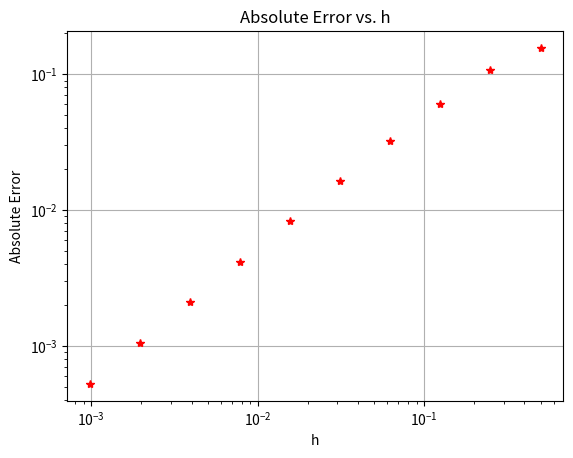
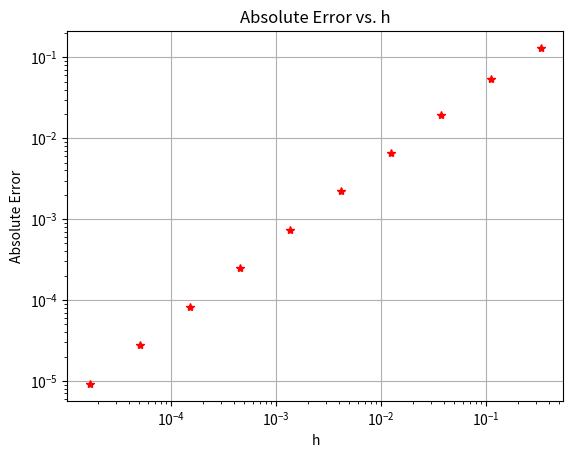
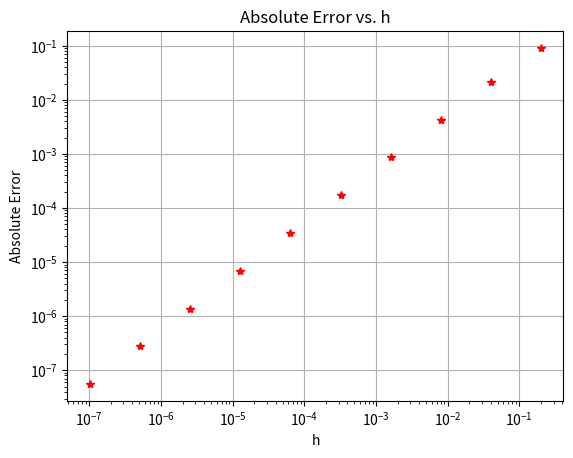
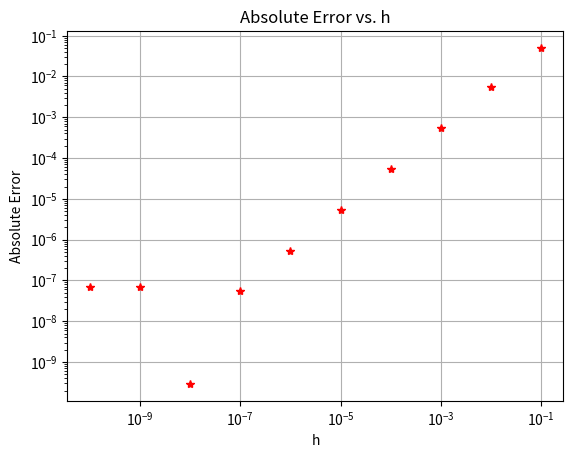
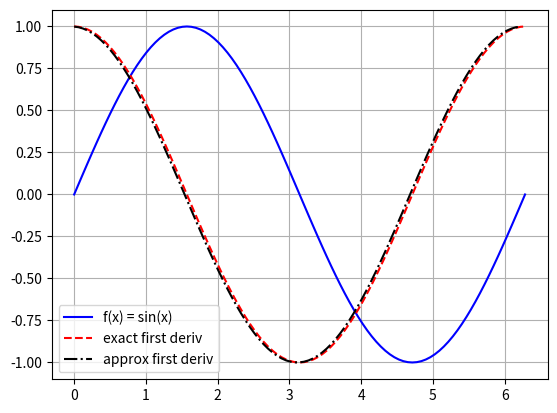
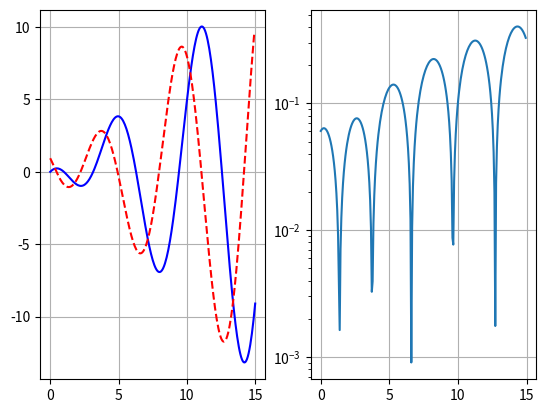
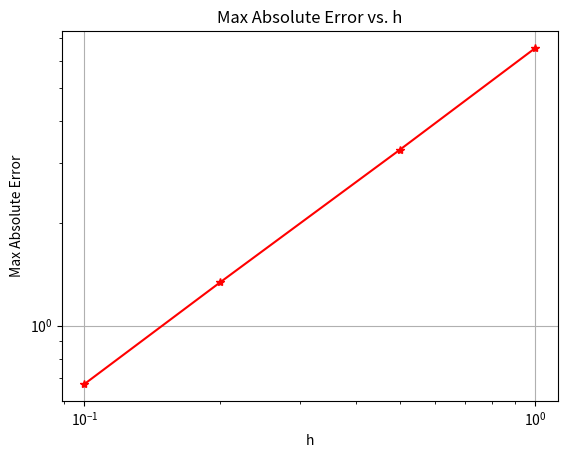
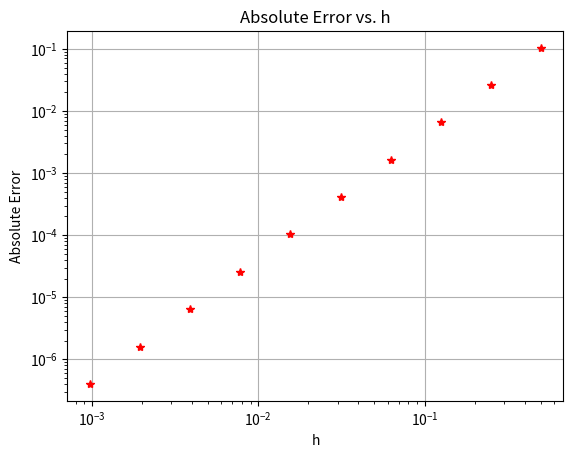
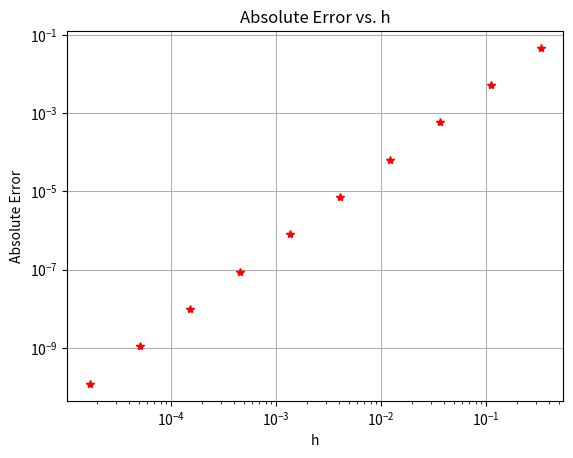
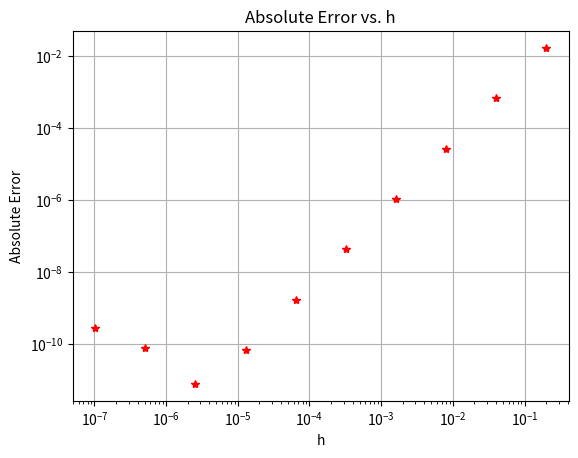
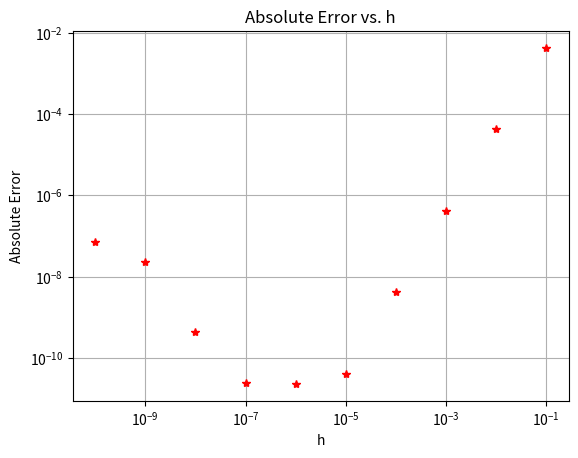
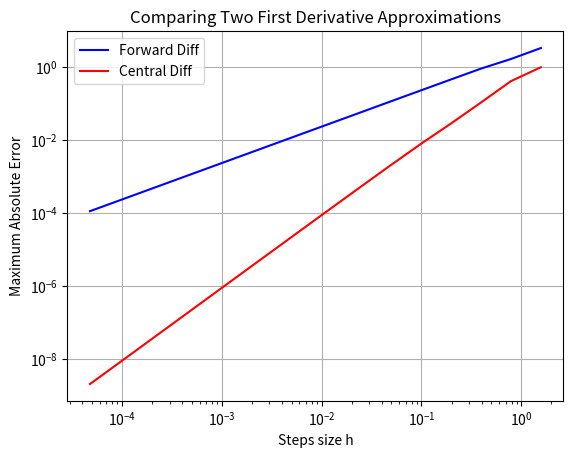
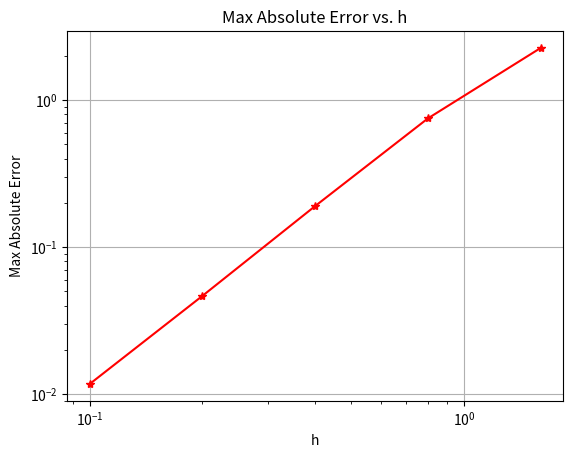

Here is the Python script that generated these plots, in order:
import numpy as np
import matplotlib.pyplot as plt


# 5.11
def table(f, exact, delta_f):
    # Create table header
    hdr1 = "h"
    hdr2 = "Δf(1)"
    hdr3 = "|f'(1) - Δf(1)|"
    hdr4 = "Error reduction factor"
    print(f"{hdr1:<20} | {hdr2:<18} | {hdr3:<18} | {hdr4:<18}")
    print("-" * 82)

    # Fill in n=1 row
    h = 2 ** (-1)
    h_str = f"2^-1 = {h:g}"
    error = abs(exact - delta_f(h))
    print(f"{h_str:<20} | {delta_f(h):<18.15f} | {error:<18.15f} |")

    # Fill in n=2 row
    h = 2 ** (-2)

    h_str = f"2^-2 = {h:g}"
    error_prev = error
    error = abs(exact - delta_f(h))
    print(
        f"{h_str:<20} | {delta_f(h):<18.15f} | {error:<18.15f} | {error_prev/error:<18.15f}"
    )

    for i in range(3, 11):
        h = 2 ** (-i)
        h_str = f"2^{-i} = {h:g}"
        error_prev = error
        error = abs(exact - delta_f(h))
        print(
            f"{h_str:<20} | {delta_f(h):<18.15f} | {error:<18.15f} | {error_prev/error:<18.15f}"
        )
    print()
    return


f = lambda x: np.sin(x) * (1 - x)
exact = -np.sin(1)  # Derivative evaluated at 1
delta_f = lambda h: (f(1 + h) - f(1)) / h

table(f, exact, delta_f)
f1 = lambda x: np.sin(x)
exact1 = np.cos(1)
delta_f1 = lambda h: (f1(1 + h) - f1(1)) / h
table(f1, exact1, delta_f1)


# exact is the value of the deriv evaluated at the point
def plot_forward_difference_errors(f, x, exact, H):
    AbsError = []
    for h in H:
        approx = (f(x + h) - f(x)) / h
        AbsError.append(abs(approx - exact))

    # Make a loglog plot
    plt.loglog(H, AbsError, "r*")  # Makes axes log scales
    plt.xlabel("h")
    plt.ylabel("Absolute Error")
    plt.title("Absolute Error vs. h")
    plt.grid()
    plt.show()
    return


f = lambda x: np.sin(x) * (1 - x)
x = 1
exact = -np.sin(x)
H = [2 ** (-n) for n in range(1, 11)]
plot_forward_difference_errors(f, x, exact, H)

H1 = [3 ** (-n) for n in range(1, 11)]
plot_forward_difference_errors(f, x, exact, H1)

H2 = [5 ** (-n) for n in range(1, 11)]
plot_forward_difference_errors(f, x, exact, H2)

H3 = [10 ** (-n) for n in range(1, 11)]
plot_forward_difference_errors(f, x, exact, H3)


# 5.13
def ForwardDiff(f, a, b, N):
    x = np.linspace(a, b, N + 1)
    h = x[1] - x[0]
    df = []
    for j in np.arange(len(x) - 1):  # Makes a list of the integers from 0 to N-1
        df.append((f(x[j + 1]) - f(x[j])) / h)
    return df


f = lambda x: np.sin(x)
exact_df = lambda x: np.cos(x)
a = 0
b = 2 * np.pi
N = 100

df = ForwardDiff(f, a, b, N)
x = np.linspace(a, b, N + 1)
plt.plot(x, f(x), "b", x, exact_df(x), "r--", x[0:-1], df, "k-.")
# Plot approximation excluding the final value in our set of points as we cant compute this
plt.grid()
plt.legend(["f(x) = sin(x)", "exact first deriv", "approx first deriv"])
plt.show()


# 5.14
def ForwardDiff2(f, a, b, N):
    x = np.linspace(a, b, N + 1)
    h = x[1] - x[0]
    y = f(x)
    df = (y[1:] - y[:-1]) / h
    return df


df = ForwardDiff2(f, a, b, N)
plt.plot(x, f(x), "b", x, exact_df(x), "r--", x[0:-1], df, "k-.")
# Plot approximation excluding the final value in our set of points as we cant compute this
plt.grid()
plt.legend(["f(x) = sin(x)", "exact first deriv", "approx first deriv"])
plt.show()

# 5.15
f1 = lambda x: np.sin(x) * (1 - x)
a = 0
b = 15
N = 250
x = np.linspace(a, b, N + 1)
y = f1(x)
df = ForwardDiff2(f1, a, b, N)
exact = lambda x: np.cos(x) * (1 - x) - np.sin(x)
fig, ax = plt.subplots(1, 2)  # Makes 1x2 grid for the plots to display in
ax[0].plot(x, y, "b", x[0:-1], df, "r--")  # Plots the two in the first box
ax[0].grid()
ax[1].semilogy(x[0:-1], abs(exact(x[0:-1]) - df))  # Second box, y axis log scale,
# plot error against x
ax[1].grid()
plt.show()

# 5.16
N = 150
df = ForwardDiff2(f1, a, b, N)
x = np.linspace(a, b, N + 1)
errors = abs(exact(x[0:-1]) - df)
maxError = max(errors)
print(maxError)


def plotMaxForwardDiffErrors(f, fPrime, a, b, H):
    maxError = []
    for i in H:
        N = int((b - a) / i)
        x = np.linspace(a, b, N + 1)
        df = ForwardDiff2(f, a, b, N)
        errors = abs(fPrime(x[0:-1]) - df)
        maxError.append(max(errors))
    plt.loglog(H, maxError, "r*-")  # Makes axes log scales
    plt.xlabel("h")
    plt.ylabel("Max Absolute Error")
    plt.title("Max Absolute Error vs. h")
    plt.grid()
    plt.show()
    return


plotMaxForwardDiffErrors(f1, exact, 0, 15, [1, 0.5, 0.2, 0.1])


# 5.18
def CentralDifference(f, a, b, N):
    x = np.linspace(a, b, N + 1)
    h = 2 * (x[1] - x[0])
    y = f(x)
    df = (y[2:] - y[:-2]) / h
    return df


def plotCentralDifferenceErrors(f, x, exact, H):
    AbsError = []
    for h in H:
        approx = (f(x + h) - f(x - h)) / (2 * h)
        AbsError.append(abs(approx - exact))

    # Make a loglog plot
    plt.loglog(H, AbsError, "r*")  # Makes axes log scales
    plt.xlabel("h")
    plt.ylabel("Absolute Error")
    plt.title("Absolute Error vs. h")
    plt.grid()
    plt.show()
    return


f = lambda x: np.sin(x) * (1 - x)
x = 1
exact = -np.sin(x)
delta_f = lambda h: (f(1 + h) - f(1 - h)) / (2 * h)
table(f, exact, delta_f)
H = [2 ** (-n) for n in range(1, 11)]
plotCentralDifferenceErrors(f, x, exact, H)

H1 = [3 ** (-n) for n in range(1, 11)]
plotCentralDifferenceErrors(f, x, exact, H1)

H2 = [5 ** (-n) for n in range(1, 11)]
plotCentralDifferenceErrors(f, x, exact, H2)

H3 = [10 ** (-n) for n in range(1, 11)]
plotCentralDifferenceErrors(f, x, exact, H3)

# 5.20
f = lambda x: np.sin(x) * (1 - x)
df = lambda x: np.cos(x) * (1 - x) - np.sin(x)
a = 0
b = 2 * np.pi

m = 16  # Number of different step sizes to plot
# Pre-allocate vectors for errors
fd_error = np.zeros(m)
cd_error = np.zeros(m)
# Pre-allocate vector for step sizes
H = np.zeros(m)

# Loop over the different step sizes
for n in range(m):
    N = 2 ** (n + 2)  # Number of subintervals
    x = np.linspace(a, b, N + 1)
    y = f(x)
    h = x[1] - x[0]  # step size

    # Calculate the derivative and approximations
    exact = df(x)
    forward_diff = (y[1:] - y[:-1]) / h
    central_diff = (y[2:] - y[:-2]) / (2 * h)

    # save the maximum of the errors for this step size
    fd_error[n] = max(abs(forward_diff - df(x[:-1])))
    cd_error[n] = max(abs(central_diff - df(x[1:-1])))
    H[n] = h

# Make a loglog plot of the errors agains step size
plt.loglog(H, fd_error, "b-", label="Forward Diff")
plt.loglog(H, cd_error, "r-", label="Central Diff")
plt.xlabel("Steps size h")
plt.ylabel("Maximum Absolute Error")
plt.title("Comparing Two First Derivative Approximations")
plt.grid()
plt.legend()
plt.show()


# 5.23
def SecondDiff(f, a, b, N):
    x = np.linspace(a, b, N + 1)
    h = (x[1] - x[0]) ** 2
    y = f(x)
    df = (y[2:] - 2 * y[1:-1] + y[:-2]) / h
    return df


# 5.24
f = lambda x: np.sin(x) * (1 - x)
print(SecondDiff(f, 0, 2, 100)[49])
print(-2 * np.cos(1))

# 5.25
x = np.linspace(0, 15, 151)
exact = lambda x: -2 * np.cos(x) + (x - 1) * np.sin(x)
error = abs(SecondDiff(f, 0, 15, 150) - exact(x)[1:-1])
print(max(error))


def plotMaxSecondDiffErrors(f, fddash, a, b, H):
    maxError = []
    for i in H:
        N = int((b - a) / i)
        x = np.linspace(a, b, N + 1)
        df = SecondDiff(f, a, b, N)
        errors = abs(fddash(x[1:-1]) - df)
        maxError.append(max(errors))
    plt.loglog(H, maxError, "r*-")  # Makes axes log scales
    plt.xlabel("h")
    plt.ylabel("Max Absolute Error")
    plt.title("Max Absolute Error vs. h")
    plt.grid()
    plt.show()
    return


fddash = lambda x: (x - 1) * np.sin(x) - 2 * np.cos(x)
plotMaxSecondDiffErrors(f, fddash, 0, 15, [0.1, 0.2, 0.4, 0.8, 1.6])
